Run: headless pygame with SDL's dummy video driver; simulated clock (each Clock.tick advances the game by its frame time, no real sleeping); random seed 0; keys injected as events and as key.get_pressed() state; no mouse input; restart key SPACE tapped at the start of phases 3 and 4.
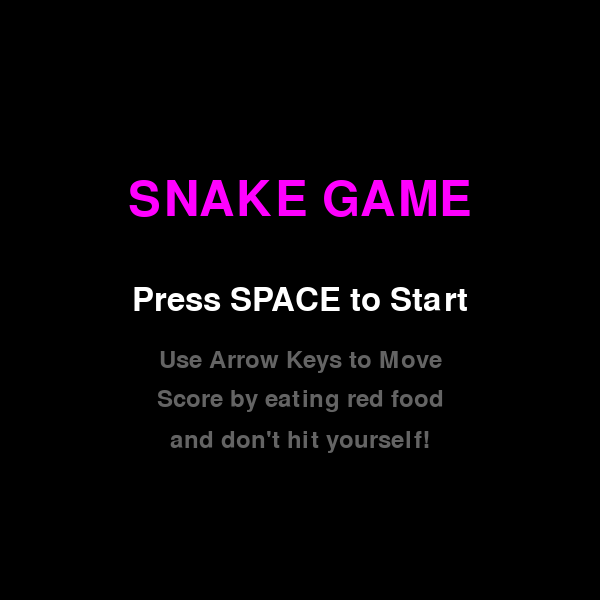
Frame 1 of 4 · flips 1–60 · no input
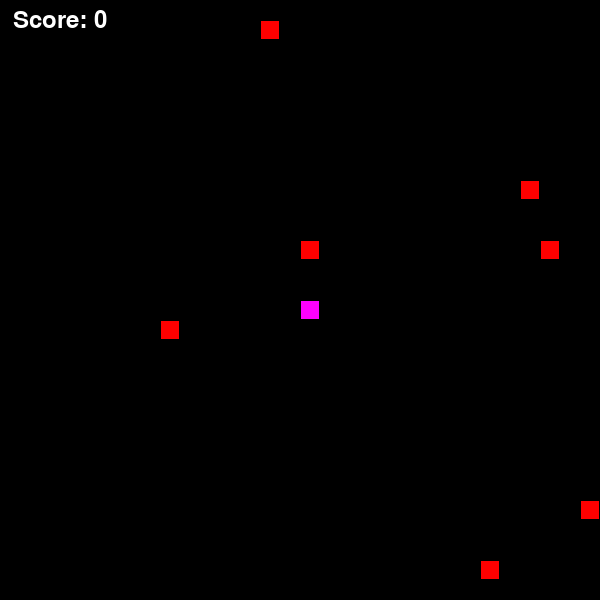
Frame 2 of 4 · flips 61–180 · tapped SPACE, RETURN · held RIGHT (→), D
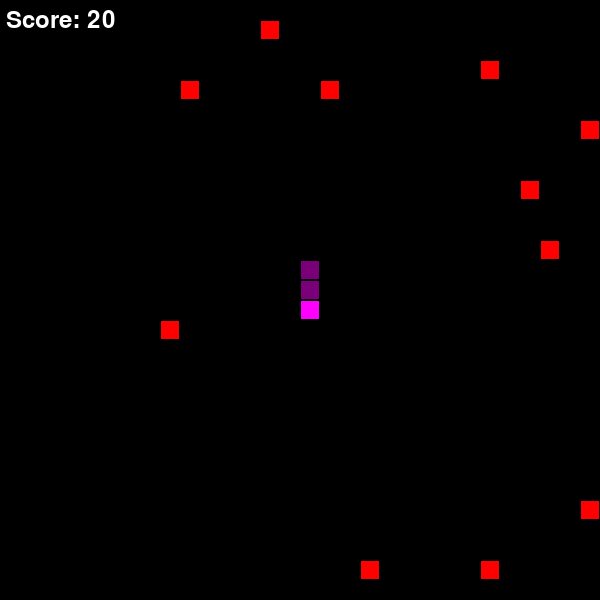
Frame 3 of 4 · flips 181–300 · tapped SPACE · held DOWN (↓), S
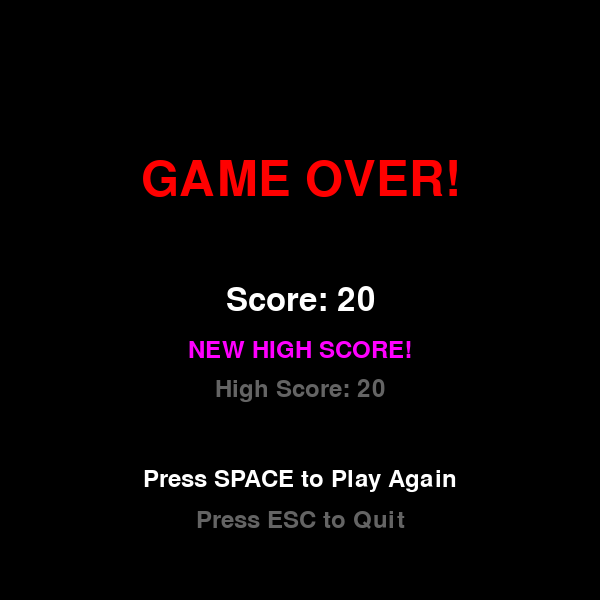
Frame 4 of 4 · flips 301–420 · tapped SPACE · held LEFT (←), A, UP (↑), W

The pygame program that drew these frames:

import pygame
import random
import sys

# Initialize Pygame
pygame.init()

# Constants
WIDTH, HEIGHT = 600, 600
GRID_SIZE = 20
GRID_WIDTH = WIDTH // GRID_SIZE
GRID_HEIGHT = HEIGHT // GRID_SIZE
FPS = 10

# Colors
BLACK = (0, 0, 0)
WHITE = (255, 255, 255)
RED = (255, 0, 0)
GRAY = (100, 100, 100)

# Initialize screen
screen = pygame.display.set_mode((WIDTH, HEIGHT))
pygame.display.set_caption("Snake Game")
clock = pygame.time.Clock()
font_large = pygame.font.Font(None, 72)
font_medium = pygame.font.Font(None, 48)
font_small = pygame.font.Font(None, 36)

# Game states
START = 0
PLAYING = 1
GAME_OVER = 2

class Snake:
    def __init__(self):
        self.positions = [(GRID_WIDTH // 2, GRID_HEIGHT // 2)]
        self.direction = (1, 0)
        self.grow = False
    
    def move(self):
        head_x, head_y = self.positions[0]
        dir_x, dir_y = self.direction
        new_head = ((head_x + dir_x) % GRID_WIDTH, (head_y + dir_y) % GRID_HEIGHT)
        
        if new_head in self.positions[1:]:
            return False  # Game over - snake hit itself
        
        self.positions.insert(0, new_head)
        if not self.grow:
            self.positions.pop()
        else:
            self.grow = False
        
        return True
    
    def change_direction(self, direction):
        # Prevent moving in opposite direction
        if (direction[0] * -1, direction[1] * -1) != self.direction:
            self.direction = direction
    
    def draw(self, surface):
        for i, pos in enumerate(self.positions):
            x, y = pos
            rect = pygame.Rect(x * GRID_SIZE, y * GRID_SIZE, GRID_SIZE, GRID_SIZE)
            color = (255,0,255) if i == 0 else (122,0,122)
            pygame.draw.rect(surface, color, rect)
            pygame.draw.rect(surface, BLACK, rect, 1)

class Food:
    def __init__(self, snake_positions):
        self.position = self.random_position(snake_positions)
    
    def random_position(self, snake_positions):
        while True:
            pos = (random.randint(0, GRID_WIDTH - 1), random.randint(0, GRID_HEIGHT - 1))
            if pos not in snake_positions:
                return pos
    
    def draw(self, surface):
        x, y = self.position
        rect = pygame.Rect(x * GRID_SIZE, y * GRID_SIZE, GRID_SIZE, GRID_SIZE)
        pygame.draw.rect(surface, RED, rect)
        pygame.draw.rect(surface, BLACK, rect, 1)

def draw_text(surface, text, x, y, font, color=WHITE):
    text_surface = font.render(text, True, color)
    text_rect = text_surface.get_rect(center=(x, y))
    surface.blit(text_surface, text_rect)

def draw_start_screen(surface):
    surface.fill(BLACK)
    
    # Title
    draw_text(surface, "SNAKE GAME", WIDTH // 2, HEIGHT // 3, font_large, (255,0,255))
    
    # Instructions
    draw_text(surface, "Press SPACE to Start", WIDTH // 2, HEIGHT // 2, font_medium, WHITE)
    draw_text(surface, "Use Arrow Keys to Move", WIDTH // 2, HEIGHT // 2 + 60, font_small, GRAY)
    draw_text(surface, "Score by eating red food", WIDTH // 2, HEIGHT // 2 + 100, font_small, GRAY)
    draw_text(surface, "and don't hit yourself!", WIDTH // 2, HEIGHT // 2 + 140, font_small, GRAY)

def draw_game_over_screen(surface, score, high_score):
    surface.fill(BLACK)
    
    # Game Over text
    draw_text(surface, "GAME OVER!", WIDTH // 2, HEIGHT // 3 - 20, font_large, RED)
    
    # Scores
    draw_text(surface, f"Score: {score}", WIDTH // 2, HEIGHT // 2, font_medium, WHITE)
    
    if score == high_score and score > 0:
        draw_text(surface, "NEW HIGH SCORE!", WIDTH // 2, HEIGHT // 2 + 50, font_small, (255,0,255))
        draw_text(surface, f"High Score: {high_score}", WIDTH // 2, HEIGHT // 2 + 90, font_small, GRAY)
    else:
        draw_text(surface, f"High Score: {high_score}", WIDTH // 2, HEIGHT // 2 + 50, font_small, GRAY)
    
    # Instructions
    draw_text(surface, "Press SPACE to Play Again", WIDTH // 2, HEIGHT - 120, font_small, WHITE)
    draw_text(surface, "Press ESC to Quit", WIDTH // 2, HEIGHT - 80, font_small, GRAY)

def main():
    game_state = START
    snake = None
    food = []
    score = 0
    high_score = 0
    running = True
    time = 0
    
    while running:
        for event in pygame.event.get():
            if event.type == pygame.QUIT:
                running = False
            elif event.type == pygame.KEYDOWN:
                if game_state == START:
                    if event.key == pygame.K_SPACE:
                        # Start new game
                        snake = Snake()
                        food.append(Food(snake.positions))
                        score = 0
                        game_state = PLAYING
                    elif event.key == pygame.K_ESCAPE:
                        running = False
                
                elif game_state == PLAYING:
                    if event.key == pygame.K_UP:
                        snake.change_direction((0, -1))
                    elif event.key == pygame.K_DOWN:
                        snake.change_direction((0, 1))
                    elif event.key == pygame.K_LEFT:
                        snake.change_direction((-1, 0))
                    elif event.key == pygame.K_RIGHT:
                        snake.change_direction((1, 0))
                
                elif game_state == GAME_OVER:
                    if event.key == pygame.K_SPACE:
                        # Restart game
                        snake = Snake()
                        food = []
                        score = 0
                        game_state = PLAYING
                    elif event.key == pygame.K_ESCAPE:
                        running = False
        
        # Game logic
        if game_state == PLAYING:
            # Move snake
            if not snake.move():
                if score > high_score:
                    high_score = score
                game_state = GAME_OVER
            
            # check collisions with food
            for i, f in enumerate(food):
                if snake.positions[0] == f.position:
                    snake.grow = True
                    score += 10
                    food.pop(i)
        
        # Draw everything
        if game_state == START:
            draw_start_screen(screen)
        elif game_state == PLAYING:
            #add more food every 20 ticks
            if time % 20 == 0:
                food.append(Food(snake.positions))

            screen.fill(BLACK)
            snake.draw(screen)
            for f in food:
                f.draw(screen)
            draw_text(screen, f"Score: {score}", 60, 20, font_small)
            if high_score > 0:
                draw_text(screen, f"High: {high_score}", WIDTH - 60, 20, font_small, GRAY)
        elif game_state == GAME_OVER:
            draw_game_over_screen(screen, score, high_score)
        
        time += 1
        pygame.display.flip()
        clock.tick(FPS if game_state == PLAYING else 60)
    
    pygame.quit()
    sys.exit()

if __name__ == "__main__":
    main()
